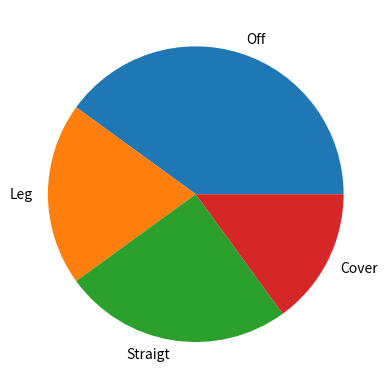

Write the Python code that produced this figure.
import matplotlib.pyplot as plt
import numpy as np

y = np.array([40, 20, 25, 15])
mylabel = ["Off", "Leg", "Straigt", "Cover"]

plt.pie(y,labels=mylabel)
plt.show()